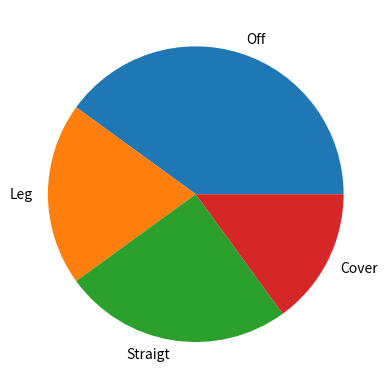

Write the Python code that produced this figure.
import matplotlib.pyplot as plt
import numpy as np

y = np.array([40, 20, 25, 15])
mylabel = ["Off", "Leg", "Straigt", "Cover"]

plt.pie(y,labels=mylabel)
plt.show()